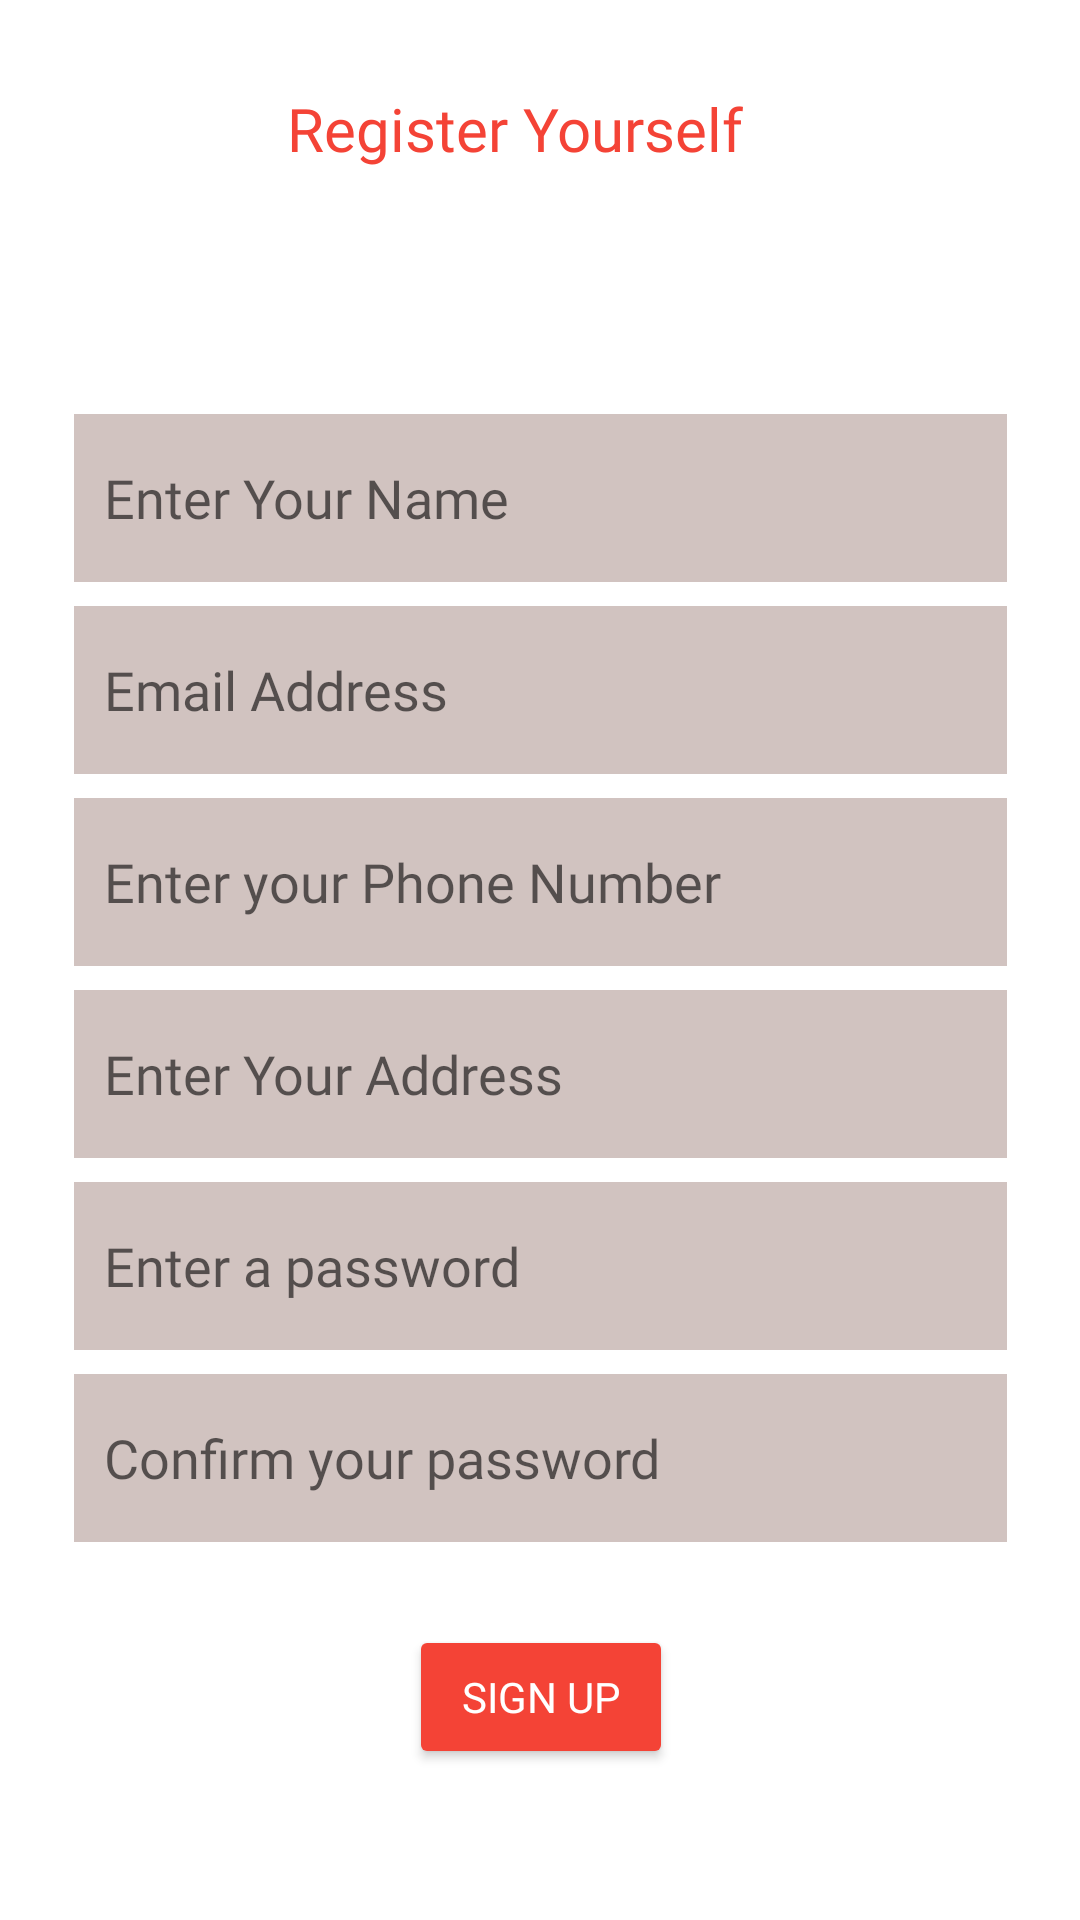

The Android layout XML behind this screen, and the referenced resources:
<!-- AndroidManifest.xml: application theme Theme.Foodly -->
<!-- res/layout/activity_register.xml -->
<?xml version="1.0" encoding="utf-8"?>
<androidx.constraintlayout.widget.ConstraintLayout xmlns:android="http://schemas.android.com/apk/res/android"
    xmlns:app="http://schemas.android.com/apk/res-auto"
    xmlns:tools="http://schemas.android.com/tools"
    android:layout_width="match_parent"
    android:forceDarkAllowed="false"
    android:layout_height="match_parent"
    tools:context=".activity.RegisterActivity">



    <TextView
        android:id="@+id/textView2"
        android:layout_width="wrap_content"
        android:layout_height="wrap_content"
        android:layout_marginEnd="112dp"
        android:fontFamily="@font/poppins_light"
        android:text="Register Yourself"
        android:textColor="@color/red"
        android:textSize="20dp"
        app:layout_constraintBottom_toBottomOf="parent"
        app:layout_constraintEnd_toEndOf="parent"
        app:layout_constraintHorizontal_bias="1.0"
        app:layout_constraintTop_toTopOf="parent"
        app:layout_constraintVertical_bias="0.048" />

    <EditText
        android:id="@+id/signup_name"
        android:layout_width="311dp"
        android:layout_height="56dp"
        android:background="@color/grey"
        android:hint="Enter Your Name"
        android:fontFamily="@font/poppins_light"
        android:inputType="text"
        android:maxLength="20"
        android:paddingLeft="10dp"
        app:layout_constraintBottom_toBottomOf="parent"
        app:layout_constraintEnd_toEndOf="parent"
        app:layout_constraintStart_toStartOf="parent"
        app:layout_constraintTop_toBottomOf="@+id/textView2"
        app:layout_constraintVertical_bias="0.155" />

    <EditText
        android:id="@+id/signup_email"
        android:layout_width="311dp"
        android:layout_height="56dp"
        android:layout_marginTop="8dp"
        android:background="@color/grey"
        android:hint="Email Address"
        android:fontFamily="@font/poppins_light"
        android:inputType="textEmailAddress"
        android:maxLength="26"
        android:paddingLeft="10dp"
        app:layout_constraintEnd_toEndOf="parent"
        app:layout_constraintStart_toStartOf="parent"
        app:layout_constraintTop_toBottomOf="@+id/signup_name" />

    <EditText
        android:id="@+id/signup_mobile"
        android:layout_width="311dp"
        android:layout_height="56dp"
        android:layout_marginTop="8dp"
        android:fontFamily="@font/poppins_light"
        android:background="@color/grey"
        android:hint="Enter your Phone Number"
        android:inputType="phone"
        android:maxLength="14"
        android:paddingLeft="10dp"
        app:layout_constraintEnd_toEndOf="parent"
        app:layout_constraintStart_toStartOf="parent"
        app:layout_constraintTop_toBottomOf="@+id/signup_email" />

    <EditText
        android:id="@+id/signup_address"
        android:layout_width="311dp"
        android:layout_height="56dp"
        android:background="@color/grey"
        android:hint="Enter Your Address"
        android:layout_marginTop="8dp"
        android:fontFamily="@font/poppins_light"
        android:inputType="text"
        android:maxLength="30"
        android:paddingLeft="10dp"
        app:layout_constraintEnd_toEndOf="parent"
        app:layout_constraintStart_toStartOf="parent"
        app:layout_constraintTop_toBottomOf="@+id/signup_mobile" />

    <EditText
        android:id="@+id/signup_password"
        android:layout_width="311dp"
        android:layout_height="56dp"
        android:background="@color/grey"
        android:hint="Enter a password"
        android:layout_marginTop="8dp"
        android:fontFamily="@font/poppins_light"
        android:inputType="textPassword"
        android:maxLength="20"
        android:paddingLeft="10dp"
        app:layout_constraintEnd_toEndOf="parent"
        app:layout_constraintStart_toStartOf="parent"
        app:layout_constraintTop_toBottomOf="@+id/signup_address" />

    <EditText
        android:id="@+id/signup_password_con"
        android:layout_width="311dp"
        android:layout_height="56dp"
        android:background="@color/grey"
        android:hint="Confirm your password"
        android:layout_marginTop="8dp"
        android:fontFamily="@font/poppins_light"
        android:inputType="textPassword"
        android:maxLength="20"
        android:paddingLeft="10dp"
        app:layout_constraintBottom_toBottomOf="parent"
        app:layout_constraintEnd_toEndOf="parent"
        app:layout_constraintStart_toStartOf="parent"
        app:layout_constraintTop_toBottomOf="@+id/signup_password"
        app:layout_constraintVertical_bias="0.0" />

    <Button
        android:id="@+id/sign_up_button"
        android:layout_width="wrap_content"
        android:layout_height="wrap_content"
        android:backgroundTint="@color/red"
        android:fontFamily="@font/poppins_light"
        android:text="Sign Up"
        android:textColor="@color/white"
        app:layout_constraintBottom_toBottomOf="parent"
        app:layout_constraintEnd_toEndOf="parent"
        app:layout_constraintHorizontal_bias="0.501"
        app:layout_constraintStart_toStartOf="parent"
        app:layout_constraintTop_toBottomOf="@+id/signup_password_con"
        app:layout_constraintVertical_bias="0.354" />

    <androidx.constraintlayout.widget.ConstraintLayout
        android:id="@+id/sign_up_prgs"
        android:layout_width="60dp"
        android:layout_height="60dp"
        app:layout_constraintBottom_toBottomOf="parent"
        app:layout_constraintEnd_toEndOf="parent"
        app:layout_constraintStart_toStartOf="parent"
        app:layout_constraintTop_toTopOf="parent"
        android:visibility="invisible">


        <ProgressBar
            android:layout_width="wrap_content"
            android:layout_height="wrap_content"
            app:layout_constraintBottom_toBottomOf="parent"
            app:layout_constraintEnd_toEndOf="parent"
            app:layout_constraintStart_toStartOf="parent"
            app:layout_constraintTop_toTopOf="parent" />
    </androidx.constraintlayout.widget.ConstraintLayout>
</androidx.constraintlayout.widget.ConstraintLayout>
<!-- resources referenced by this layout -->
<resources>
  <color name="grey">#D1C3C0</color>
  <color name="red">#F44336</color>
  <color name="white">#FFFFFFFF</color>
  <style name="Theme.Foodly" parent="Theme.MaterialComponents.Light.NoActionBar">
          
          <item name="colorPrimary">@color/red</item>
          <item name="colorPrimaryVariant">@color/red</item>
          <item name="colorOnPrimary">@color/white</item>
          
          <item name="colorSecondary">@color/red</item>
          <item name="colorSecondaryVariant">@color/ic_launcher_background</item>
          <item name="colorOnSecondary">@color/red</item>
          
          <item name="android:statusBarColor" tools:targetApi="l">?attr/colorPrimaryVariant</item>
          
          <item name="colorControlNormal">@color/white</item>
  
  
      </style>
</resources>
